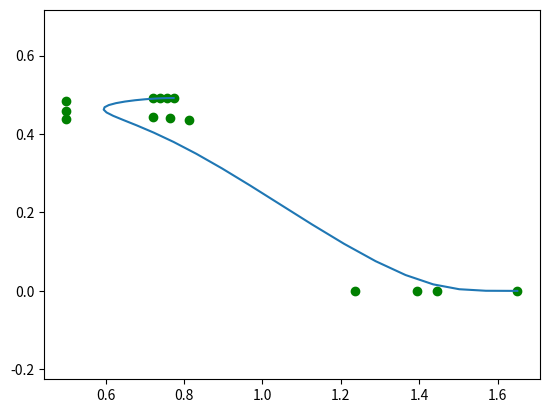

Write Python code to recreate this figure.
# -*- coding: utf-8 -*-
"""
Created on Sat Nov  7 18:21:40 2020

[redacted]
"""


import numpy as np
from math import factorial as factorial

def Bezier(P,t):
    """
    Bezier interpolation for given points.
    t should be a numpy array, [0.....1]
    P should be a numpy array of X,Y,Z points of control Bezier points
        row 1 are X values
        row 2 are Y values
        row 3 are Z values
        a column would  be (X_n, Y_n, Z_n)
    
    """
    if max(t) > 1:
        raise Exception('t should be a numpy array, starting with 0 and ending with 1')
    if P is not np.ndarray or t is not np.ndarray:
         Q = np.zeros([3,len(t)])
         for j in range(np.size(t)):
             for i in range(np.size(P,1)):
                 B = Bernstein(np.size(P,1)-1,i,t[j])
                 Q[:,j] = Q[:,j] + P[:,i] * B
                 
                 
    else:
         raise TypeError('inputs must be of numpy array (numpy.ndarray')
     
    return Q


def Bernstein(n,j,t):
    """
    This function is only for readability, it's only ever called under Bezier()
    """
    B=factorial(n)/(factorial(j)*factorial(n-j))*(t**j)*(1-t)**(n-j)
    return B


if __name__ == "__main__":
    import matplotlib.pyplot as plt
    P = np.array([\
                 [0.773486364,0.756818182,0.739395455,0.720454545,0.5,0.5,0.5,0.721213636,0.763636364,0.813636364,1.236363636,1.395454545,1.445454545,1.65], #x
                 [0.491818182,0.491818182,0.49181818,0.491818182,0.484090909,0.46,0.438636364,0.443954545,0.440909091,0.435636364,0,0,0,0], #y
                 [0,0,0,0,0,0,0,0,0,0,0,0,0,0]]) #z
                 
    t = np.linspace(0,1,30)
    Q = Bezier(P,t)
    
    plt.scatter(P[0,:],P[1,:],c='g')
    plt.plot(Q[0,:],Q[1,:])
    plt.axis('equal')
    plt.show()
    